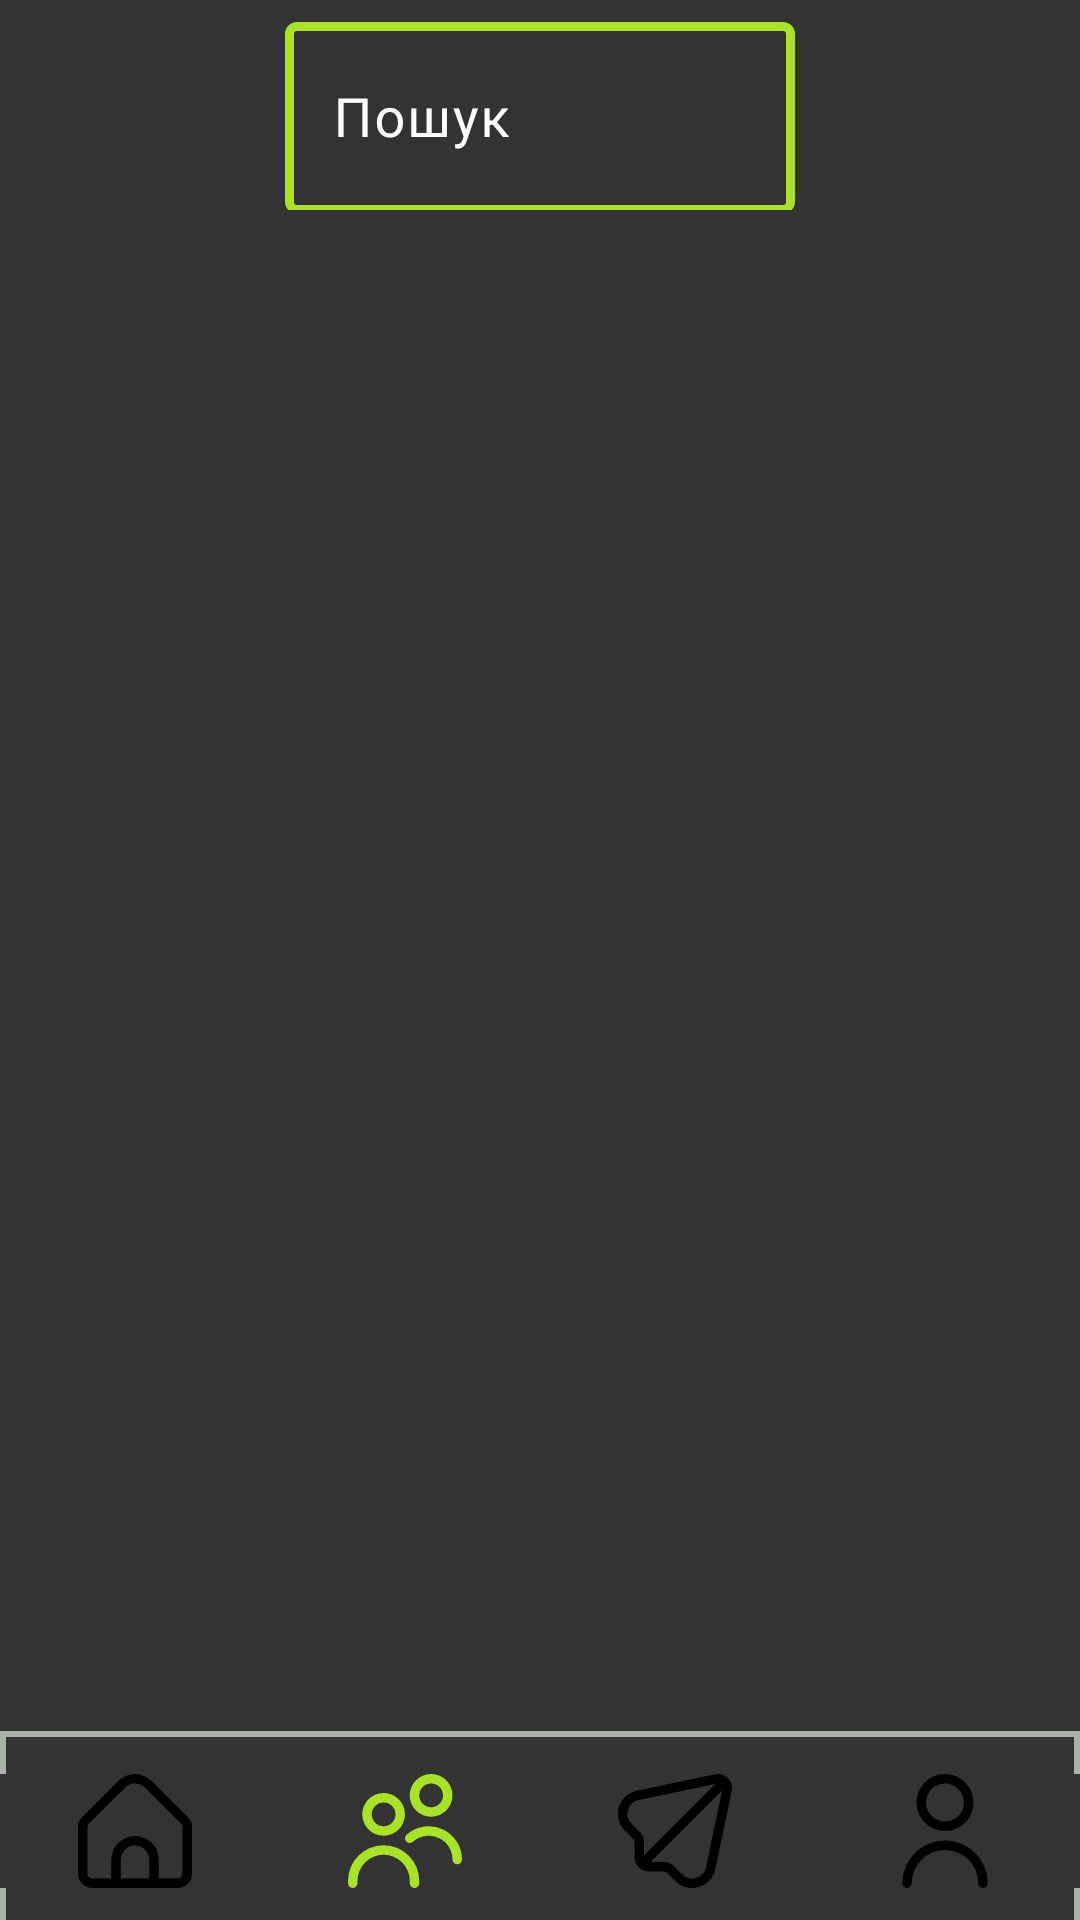

Reconstruct the res/layout file that produces this screen, plus the resources it refers to.
<!-- AndroidManifest.xml: application theme Theme.BestDiet -->
<!-- res/layout/list_clients.xml -->
<?xml version="1.0" encoding="utf-8"?>
<androidx.constraintlayout.widget.ConstraintLayout xmlns:android="http://schemas.android.com/apk/res/android"
    xmlns:app="http://schemas.android.com/apk/res-auto"
    xmlns:tools="http://schemas.android.com/tools"
    android:layout_width="match_parent"
    android:layout_height="match_parent"
    android:background="@color/gray"
    android:backgroundTint="@color/gray">

    <com.google.android.material.textfield.TextInputLayout

        android:id="@+id/firstname_redact"
        android:layout_width="170dp"
        android:layout_height="70dp"
        android:layout_marginStart="17dp"
        android:layout_marginEnd="17dp"
        android:layout_marginBottom="250dp"
        android:gravity="center_vertical"
        android:hint="@string/search"
        android:textColorHint="@color/white"
        app:boxStrokeColor="@drawable/border_selector"
        app:boxStrokeErrorColor="#E91E63"
        app:boxStrokeWidth="3dp"
        app:boxStrokeWidthFocused="4dp"
        app:hintTextAppearance="@style/register"
        app:hintTextColor="@color/ugly_green"
        app:layout_constraintEnd_toEndOf="parent"
        app:layout_constraintStart_toStartOf="parent">

        <com.google.android.material.textfield.TextInputEditText
            android:id="@+id/firstname_input"
            android:layout_width="match_parent"
            android:layout_height="64dp"
            android:fontFamily="@font/montserrat_semibold"
            android:inputType="text|textPersonName"
            android:textColor="#FFFFFF"
            android:textColorHighlight="@color/ugly_green"
            android:textColorHint="#FFFFFF"
            android:textColorLink="#FFFFFF"
            android:textSize="18sp" />


    </com.google.android.material.textfield.TextInputLayout>

    <androidx.recyclerview.widget.RecyclerView
        android:id="@+id/recyclerviewlistclients"
        android:layout_width="0dp"
        android:layout_height="664dp"
        app:layout_constraintBottom_toTopOf="@+id/linearLayout"
        app:layout_constraintEnd_toEndOf="parent"
        app:layout_constraintStart_toStartOf="parent"
        app:layout_constraintTop_toBottomOf="@+id/firstname_redact"
        app:layout_constraintVertical_bias="0.666">

    </androidx.recyclerview.widget.RecyclerView>

    <LinearLayout
        android:id="@+id/linearLayout"
        android:layout_width="match_parent"
        android:layout_height="63dp"
        android:background="@drawable/navigate_menu_line"
        android:gravity="center"
        android:orientation="horizontal"
        app:layout_constraintBottom_toBottomOf="parent"
        tools:layout_editor_absoluteX="0dp">

        <ImageButton
            android:id="@+id/home_imageButton"
            android:layout_width="48dp"
            android:layout_height="38dp"
            android:layout_gravity="center"
            android:layout_weight="1"
            android:background="@color/gray"
            android:scaleType="fitCenter"
            app:srcCompat="@drawable/free_icon_font_home" />

        <ImageButton
            android:id="@+id/clients_imageButton"
            android:layout_width="48dp"
            android:layout_height="38dp"
            android:layout_gravity="center"
            android:layout_weight="1"
            android:background="@color/gray"
            android:scaleType="fitCenter"
            app:srcCompat="@drawable/users_font_select" />

        <ImageButton
            android:id="@+id/chatclients_imageButton"
            android:layout_width="48dp"
            android:layout_height="38dp"
            android:layout_gravity="center"
            android:layout_weight="1"
            android:background="@color/gray"
            android:scaleType="fitCenter"
            app:srcCompat="@drawable/chats_icon" />

        <ImageButton
            android:id="@+id/profile_imageButton"
            android:layout_width="48dp"
            android:layout_height="38dp"
            android:layout_gravity="center"
            android:layout_weight="1"
            android:background="@color/gray"
            android:scaleType="fitCenter"
            app:srcCompat="@drawable/user_icon" />

    </LinearLayout>


</androidx.constraintlayout.widget.ConstraintLayout>
<!-- resources referenced by this layout -->
<resources>
  <color name="gray">#333333</color>
  <color name="ugly_green">#a8e328</color>
  <color name="white">#FFFFFFFF</color>
  <!-- drawable border_selector (drawable) -->
  <?xml version="1.0" encoding="utf-8"?>
  <selector xmlns:android="http://schemas.android.com/apk/res/android">
  
  
  
  
      <item android:color="@color/ugly_green" android:state_focused="true"/>
      <item android:alpha="1" android:color="@color/ugly_green" android:state_hovered="true"/>
      <item android:alpha="1" android:color="@color/ugly_green" android:state_enabled="false"/>
      <item android:alpha="1" android:color="@color/ugly_green" />
  </selector>
  <!-- drawable free_icon_font_home (drawable) -->
  <vector xmlns:android="http://schemas.android.com/apk/res/android"
      android:width="512dp"
      android:height="512dp"
      android:viewportWidth="24"
      android:viewportHeight="24">
      <path
          android:fillColor="@color/black"
          android:pathData="M23.121,9.069 L15.536,1.483a5.008,5.008 0,0 0,-7.072 0L0.879,9.069A2.978,2.978 0,0 0,0 11.19v9.817a3,3 0,0 0,3 3L21,24.007a3,3 0,0 0,3 -3L24,11.19A2.978,2.978 0,0 0,23.121 9.069ZM15,22.007L9,22.007L9,18.073a3,3 0,0 1,6 0ZM22,21.007a1,1 0,0 1,-1 1L17,22.007L17,18.073a5,5 0,0 0,-10 0v3.934L3,22.007a1,1 0,0 1,-1 -1L2,11.19a1.008,1.008 0,0 1,0.293 -0.707L9.878,2.9a3.008,3.008 0,0 1,4.244 0l7.585,7.586A1.008,1.008 0,0 1,22 11.19Z"/>
  </vector>
  <!-- drawable navigate_menu_line (drawable) -->
  <?xml version="1.0" encoding="utf-8"?>
  <inset xmlns:android="http://schemas.android.com/apk/res/android"
      android:insetBottom="-4dp">
  
  <shape android:shape="rectangle">
      <solid android:color="@color/gray" />
      <stroke android:width="2dp" android:color="#acb0ab" />
  </shape>
  
  </inset>
  <!-- drawable user_icon (drawable) -->
  <vector xmlns:android="http://schemas.android.com/apk/res/android"
      android:width="24dp"
      android:height="24dp"
      android:viewportWidth="24"
      android:viewportHeight="24">
      <path android:fillColor="@android:color/black" android:pathData="M12,12A6,6,0,1,0,6,6,6.006,6.006,0,0,0,12,12ZM12,2A4,4,0,1,1,8,6,4,4,0,0,1,12,2Z"/><path android:fillColor="@android:color/black" android:pathData="M12,14a9.01,9.01,0,0,0-9,9,1,1,0,0,0,2,0,7,7,0,0,1,14,0,1,1,0,0,0,2,0A9.01,9.01,0,0,0,12,14Z"/>
  </vector>
  <!-- drawable users_font_select (drawable) -->
  <vector xmlns:android="http://schemas.android.com/apk/res/android"
      android:width="24dp"
      android:height="24dp"
      android:viewportWidth="24" android:viewportHeight="24"
      ><path android:fillColor="@color/ugly_green" android:pathData="m7.5 13a4.5 4.5 0 1 1 4.5-4.5 4.505 4.505 0 0 1 -4.5 4.5zm0-7a2.5 2.5 0 1 0 2.5 2.5 2.5 2.5 0 0 0 -2.5-2.5zm7.5 17v-.5a7.5 7.5 0 0 0 -15 0v.5a1 1 0 0 0 2 0v-.5a5.5 5.5 0 0 1 11 0v.5a1 1 0 0 0 2 0zm9-5a7 7 0 0 0 -11.667-5.217 1 1 0 1 0 1.334 1.49 5 5 0 0 1 8.333 3.727 1 1 0 0 0 2 0zm-6.5-9a4.5 4.5 0 1 1 4.5-4.5 4.505 4.505 0 0 1 -4.5 4.5zm0-7a2.5 2.5 0 1 0 2.5 2.5 2.5 2.5 0 0 0 -2.5-2.5z"/>
  </vector>
  <string name="search">Пошук</string>
  <style name="register">
      <item name="android:keyTextSize">18sp</item>
      <item name="android:textSize">18sp</item>
      </style>
  <style name="Theme.BestDiet" parent="Base.Theme.BestDiet" />
  <color name="black">#FF000000</color>
  <style name="Base.Theme.BestDiet" parent="Theme.Material3.DayNight.NoActionBar">
          
          
      </style>
</resources>
